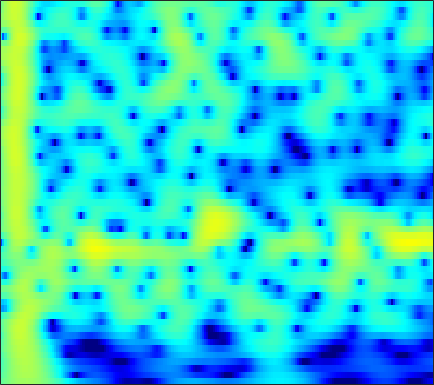

The file beside this chart, header and first rows:
-2.2459, -1.6709, -0.96997, -0.34245, 0.079671, 0.57744, 1.0022, 1.2723, 1.5673, 1.7894, 1.9386, 2.0031, 2.0257, 1.9767, 1.8933, 1.7202, 1.4767, 1.2483, 0.88259, 0.44851, -0.051563, -0.46865, -1.0814, -1.7557
-3.025, -2.244, -1.298, -0.4576, 0.1047, 0.7648, 1.324, 1.677, 2.061, 2.345, 2.531, 2.605, 2.619, 2.534, 2.405, 2.147, 1.79, 1.455, 0.9208, 0.2827, -0.462, -1.093, -2.034, -3.095
-3.575, -2.692, -1.611, -0.6448, 0.003662, 0.7655, 1.409, 1.814, 2.25, 2.568, 2.769, 2.842, 2.838, 2.718, 2.553, 2.232, 1.798, 1.399, 0.7689, 0.0296, -0.8163, -1.52, -2.546, -3.668
-3.973, -2.912, -1.644, -0.5355, 0.1954, 1.04, 1.74, 2.171, 2.624, 2.938, 3.116, 3.159, 3.1, 2.907, 2.675, 2.25, 1.695, 1.193, 0.4127, -0.4928, -1.52, -2.368, -3.597, -4.932
-3.291, -2.273, -1.046, 0.03048, 0.7403, 1.557, 2.225, 2.628, 3.035, 3.294, 3.404, 3.389, 3.239, 2.941, 2.619, 2.059, 1.351, 0.7208, -0.2509, -1.377, -2.662, -3.734, -5.318, -7.09
-2.543, -1.629, -0.4975, 0.5151, 1.189, 1.966, 2.594, 2.964, 3.32, 3.516, 3.549, 3.467, 3.215, 2.8, 2.383, 1.687, 0.8354, 0.09408, -1.029, -2.306, -3.733, -4.901, -6.592, -8.439
-3.007, -1.895, -0.5371, 0.6537, 1.43, 2.303, 2.986, 3.372, 3.718, 3.871, 3.831, 3.673, 3.296, 2.727, 2.176, 1.28, 0.2046, -0.7145, -2.076, -3.573, -5.172, -6.416, -8.104, -9.771
-4.109, -2.483, -0.6629, 0.8251, 1.749, 2.749, 3.5, 3.908, 4.247, 4.356, 4.233, 3.987, 3.453, 2.678, 1.935, 0.7246, -0.7421, -2.012, -3.935, -6.13, -8.589, -10.59, -13.36, -15.94
-2.812, -1.561, -0.06218, 1.227, 2.056, 2.977, 3.681, 4.066, 4.383, 4.465, 4.303, 4.014, 3.394, 2.495, 1.625, 0.1853, -1.602, -3.19, -5.686, -8.66, -12.17, -15.19, -19.81, -24.89
-2.198, -1.343, -0.218, 0.8466, 1.588, 2.476, 3.219, 3.665, 4.088, 4.296, 4.272, 4.092, 3.62, 2.87, 2.112, 0.8203, -0.8163, -2.29, -4.618, -7.416, -10.81, -13.92, -19.25, -27.19
-5.214, -4.414, -3.235, -1.952, -0.9602, 0.32, 1.479, 2.229, 3.041, 3.619, 3.955, 4.048, 3.947, 3.599, 3.18, 2.414, 1.424, 0.5458, -0.7852, -2.277, -3.836, -4.98, -6.343, -7.392
-13.77, -14.45, -12.8, -9.215, -6.625, -3.768, -1.532, -0.195, 1.207, 2.244, 2.957, 3.304, 3.546, 3.555, 3.429, 3.107, 2.634, 2.196, 1.531, 0.8125, 0.07862, -0.4688, -1.183, -1.839
-11.18, -11.62, -10.72, -8.3, -6.262, -3.818, -1.823, -0.6016, 0.7095, 1.694, 2.381, 2.719, 2.968, 3.015, 2.938, 2.716, 2.391, 2.105, 1.699, 1.282, 0.8596, 0.5436, 0.1178, -0.3252
-3.378, -3.23, -2.807, -2.124, -1.482, -0.5646, 0.3497, 0.9812, 1.702, 2.233, 2.552, 2.642, 2.562, 2.256, 1.895, 1.277, 0.589, 0.1006, -0.4043, -0.6555, -0.6794, -0.5872, -0.4306, -0.3585
-1.11, -1.122, -0.8968, -0.4354, 0.03406, 0.7381, 1.472, 1.986, 2.551, 2.911, 3.028, 2.934, 2.509, 1.69, 0.7605, -0.9994, -3.535, -6.068, -9.636, -9.195, -5.842, -3.739, -1.762, -0.5244
-5.264, -6.016, -6.096, -4.936, -3.646, -1.856, -0.2817, 0.6918, 1.696, 2.385, 2.745, 2.797, 2.562, 1.967, 1.266, -0.02987, -1.721, -3.099, -4.485, -4.385, -2.98, -1.734, -0.3389, 0.6547
-11.27, -14.96, -17.35, -11.81, -8.369, -5.075, -2.747, -1.442, -0.1283, 0.8095, 1.43, 1.705, 1.874, 1.841, 1.714, 1.454, 1.162, 0.9738, 0.8203, 0.8281, 0.9938, 1.159, 1.385, 1.549
-6.447, -6.44, -6.037, -5.253, -4.461, -3.289, -2.178, -1.443, -0.6131, 0.01668, 0.4632, 0.7058, 0.9304, 1.076, 1.151, 1.241, 1.337, 1.419, 1.546, 1.691, 1.817, 1.874, 1.895, 1.823
-4.665, -4.089, -3.382, -2.688, -2.174, -1.531, -1.005, -0.6897, -0.398, -0.2789, -0.3162, -0.4076, -0.569, -0.6773, -0.6581, -0.4622, -0.07933, 0.2852, 0.8205, 1.323, 1.736, 1.977, 2.173, 2.19
-4.033, -3.252, -2.321, -1.435, -0.8541, -0.2557, 0.1284, 0.249, 0.1172, -0.3644, -1.248, -2.22, -3.914, -5.744, -6.59, -6.002, -4.087, -2.552, -0.8105, 0.5162, 1.487, 2.035, 2.51, 2.733
-5.832, -4.821, -3.168, -1.533, -0.492, 0.5694, 1.272, 1.507, 1.421, 0.8485, -0.3047, -1.632, -4.172, -7.766, -10.2, -8.865, -5.275, -3.13, -1.046, 0.4045, 1.423, 1.955, 2.416, 2.677
-19.48, -11.18, -5.734, -2.368, -0.6176, 1.08, 2.187, 2.675, 2.966, 2.846, 2.385, 1.88, 1.065, 0.2593, -0.2265, -0.5932, -0.6693, -0.6036, -0.4672, -0.2986, -0.08296, 0.06555, 0.3111, 0.5376
-4.283, -3.4, -1.752, -0.09879, 0.9968, 2.216, 3.082, 3.524, 3.84, 3.851, 3.606, 3.264, 2.626, 1.833, 1.141, 0.08366, -1.138, -2.183, -3.751, -5.375, -6.559, -6.647, -5.725, -4.459
-1.19, -0.4761, 0.5656, 1.553, 2.247, 3.022, 3.584, 3.86, 3.993, 3.885, 3.518, 3.073, 2.275, 1.226, 0.2769, -1.233, -3.092, -4.785, -7.684, -11.92, -18.68, -19.53, -12.71, -8.63
-1.785, -0.6085, 0.7721, 1.912, 2.629, 3.356, 3.837, 4.022, 4.024, 3.752, 3.192, 2.597, 1.562, 0.2739, -0.8369, -2.457, -4.149, -5.37, -6.829, -7.854, -8.312, -8.135, -7.342, -6.217
-2.764, -1.031, 0.7831, 2.2, 3.013, 3.802, 4.277, 4.416, 4.338, 3.925, 3.183, 2.396, 1.013, -0.7685, -2.388, -4.932, -7.801, -9.81, -11.13, -10.42, -8.856, -7.658, -6.244, -5.025
-1.974, -0.4995, 1.138, 2.457, 3.221, 3.968, 4.392, 4.507, 4.383, 3.936, 3.151, 2.317, 0.8648, -1.058, -2.866, -5.917, -9.984, -13.73, -16.23, -12.89, -9.761, -8.057, -6.411, -5.145
-1.089, 0.01697, 1.333, 2.412, 3.06, 3.7, 4.072, 4.179, 4.076, 3.706, 3.053, 2.388, 1.266, -0.1025, -1.26, -2.909, -4.518, -5.569, -6.569, -7.056, -7.109, -6.991, -6.666, -6.254
-0.689, 0.2952, 1.473, 2.436, 3.022, 3.607, 3.965, 4.08, 4.027, 3.741, 3.229, 2.707, 1.826, 0.7706, -0.1249, -1.418, -2.782, -3.831, -5.234, -6.614, -7.914, -8.793, -9.611, -9.945
-0.6436, 0.3682, 1.543, 2.502, 3.089, 3.674, 4.045, 4.171, 4.155, 3.917, 3.47, 2.997, 2.196, 1.204, 0.3364, -0.9847, -2.502, -3.788, -5.746, -8.088, -11.04, -13.9, -19.22, -23.49
-0.8636, 0.2175, 1.444, 2.457, 3.062, 3.675, 4.056, 4.197, 4.185, 3.957, 3.514, 3.045, 2.249, 1.259, 0.3972, -0.9107, -2.411, -3.667, -5.527, -7.652, -10.05, -12, -14.39, -15.71
-1.054, 0.08329, 1.387, 2.462, 3.101, 3.742, 4.131, 4.267, 4.229, 3.958, 3.457, 2.942, 2.076, 1.032, 0.144, -1.149, -2.541, -3.619, -5.088, -6.537, -7.933, -8.885, -10.02, -10.88
-1.137, 0.1199, 1.562, 2.73, 3.421, 4.096, 4.484, 4.591, 4.487, 4.105, 3.453, 2.795, 1.699, 0.3908, -0.7079, -2.272, -3.848, -4.969, -6.304, -7.376, -8.234, -8.76, -9.452, -10.09
-1.261, 0.2044, 1.87, 3.16, 3.916, 4.619, 4.998, 5.057, 4.859, 4.325, 3.456, 2.57, 1.08, -0.8014, -2.477, -5.064, -7.943, -10.04, -11.92, -12.19, -11.6, -11.13, -10.69, -10.61
-1.333, 0.2833, 2.066, 3.428, 4.196, 4.892, 5.228, 5.25, 4.963, 4.325, 3.311, 2.301, 0.5762, -1.63, -3.681, -7.121, -11.81, -16.78, -23.33, -18.33, -14.76, -13.34, -12.21, -11.72
-0.7996, 0.6927, 2.313, 3.563, 4.25, 4.862, 5.115, 5.088, 4.741, 4.057, 3.038, 2.056, 0.4684, -1.423, -3.004, -5.271, -7.567, -9.133, -10.77, -11.78, -12.39, -12.77, -13.44, -14.06
0.3421, 1.524, 2.828, 3.849, 4.407, 4.88, 5.032, 4.926, 4.51, 3.758, 2.694, 1.693, 0.1305, -1.648, -3.066, -4.963, -6.759, -7.96, -9.357, -10.59, -11.92, -13.09, -15.3, -18.86
1.23, 2.187, 3.282, 4.136, 4.612, 4.992, 5.074, 4.92, 4.427, 3.584, 2.364, 1.202, -0.7169, -3.039, -5.035, -7.874, -10.37, -11.46, -11.76, -11.56, -11.52, -11.79, -12.46, -13.49
0.9512, 1.898, 3.024, 3.912, 4.422, 4.855, 4.983, 4.881, 4.43, 3.621, 2.408, 1.198, -0.8733, -3.628, -6.326, -11.35, -19.98, -22.65, -15.16, -11.65, -9.831, -9.058, -8.487, -8.153
-1.072, 0.1298, 1.578, 2.746, 3.433, 4.084, 4.412, 4.461, 4.222, 3.659, 2.772, 1.885, 0.4392, -1.286, -2.706, -4.586, -6.103, -6.78, -6.989, -6.715, -6.285, -5.951, -5.593, -5.277
-4.156, -2.319, -0.2758, 1.344, 2.276, 3.205, 3.783, 3.985, 3.992, 3.696, 3.127, 2.547, 1.587, 0.4897, -0.3783, -1.514, -2.528, -3.177, -3.834, -4.269, -4.517, -4.587, -4.572, -4.484
-5.2, -3.037, -0.7594, 1.019, 2.057, 3.1, 3.79, 4.077, 4.194, 4.012, 3.547, 3.037, 2.162, 1.102, 0.2253, -1.015, -2.256, -3.129, -4.159, -4.954, -5.472, -5.718, -5.835, -5.8
-2.905, -1.426, 0.317, 1.792, 2.718, 3.671, 4.31, 4.598, 4.689, 4.471, 3.943, 3.337, 2.267, 0.8888, -0.3484, -2.247, -4.395, -6.059, -8.111, -9.532, -10.06, -10.07, -9.915, -9.71
-1.554, -0.4218, 1.026, 2.32, 3.164, 4.067, 4.683, 4.949, 5.02, 4.756, 4.149, 3.456, 2.18, 0.4758, -1.134, -3.819, -7.377, -10.95, -18.37, -30.74, -19.79, -16.71, -15.19, -15.24
-2.852, -1.491, 0.2935, 1.865, 2.857, 3.924, 4.663, 4.98, 5.118, 4.901, 4.322, 3.651, 2.429, 0.8139, -0.6598, -2.993, -5.722, -7.952, -10.85, -12.96, -13.88, -14.19, -14.62, -15.67
-6.893, -4.228, -1.316, 0.939, 2.253, 3.589, 4.493, 4.907, 5.125, 4.98, 4.484, 3.885, 2.81, 1.425, 0.1998, -1.637, -3.628, -5.18, -7.188, -8.985, -10.48, -11.4, -12.32, -12.9
-6.738, -4.035, -1.15, 1.062, 2.348, 3.636, 4.493, 4.888, 5.079, 4.924, 4.441, 3.869, 2.83, 1.503, 0.3277, -1.473, -3.503, -5.169, -7.522, -9.958, -12.25, -13.59, -14.57, -14.48
-2.035, -0.7515, 0.8418, 2.219, 3.082, 3.968, 4.55, 4.785, 4.835, 4.58, 4.021, 3.406, 2.324, 0.9395, -0.2964, -2.22, -4.487, -6.442, -9.5, -13.37, -18.89, -25.93, -30.65, -21.09
0.6878, 1.417, 2.314, 3.109, 3.623, 4.138, 4.45, 4.527, 4.424, 4.055, 3.406, 2.736, 1.591, 0.1548, -1.116, -3.044, -5.242, -7.049, -9.659, -12.4, -15.02, -16.6, -17.56, -17.1
1.938, 2.373, 2.925, 3.434, 3.77, 4.124, 4.326, 4.352, 4.194, 3.788, 3.111, 2.412, 1.221, -0.2725, -1.595, -3.611, -5.888, -7.69, -10.11, -12.3, -13.98, -14.74, -15.19, -15.31
1.922, 2.105, 2.501, 3.012, 3.412, 3.918, 4.289, 4.443, 4.424, 4.13, 3.538, 2.883, 1.706, 0.1664, -1.245, -3.522, -6.319, -8.845, -12.95, -17.7, -20.28, -19.09, -16.94, -15.61
-0.6873, -0.995, -0.5277, 0.7364, 1.841, 3.167, 4.172, 4.679, 5.023, 4.993, 4.593, 4.059, 3.038, 1.657, 0.3684, -1.696, -4.236, -6.511, -10.09, -13.99, -16.03, -15.26, -13.59, -12.47
-8.51, -18.7, -11.54, -3.785, -0.6882, 1.976, 3.664, 4.475, 5.085, 5.229, 4.97, 4.541, 3.691, 2.556, 1.551, 0.02998, -1.609, -2.869, -4.453, -5.765, -6.656, -7.031, -7.266, -7.355
-2.061, -2.364, -1.774, -0.3115, 0.9398, 2.402, 3.495, 4.035, 4.401, 4.376, 3.995, 3.495, 2.564, 1.39, 0.401, -0.9788, -2.301, -3.183, -4.122, -4.75, -5.096, -5.22, -5.242, -5.201
0.652, 1.051, 1.675, 2.387, 2.925, 3.558, 4, 4.164, 4.121, 3.756, 3.045, 2.279, 0.9398, -0.7507, -2.243, -4.414, -6.545, -7.733, -8.347, -7.969, -7.159, -6.52, -5.758, -5.151
0.6368, 1.504, 2.513, 3.346, 3.835, 4.308, 4.53, 4.524, 4.247, 3.644, 2.674, 1.682, -0.03129, -2.292, -4.459, -8.342, -14.49, -24.45, -20.95, -13.41, -10.04, -8.428, -6.954, -5.926
-0.5206, 0.8459, 2.304, 3.394, 3.993, 4.513, 4.728, 4.684, 4.352, 3.692, 2.701, 1.734, 0.1304, -1.831, -3.521, -5.963, -8.366, -9.735, -10.5, -10.18, -9.373, -8.729, -7.93, -7.196
-0.7101, 0.7066, 2.237, 3.386, 4.026, 4.574, 4.806, 4.765, 4.439, 3.802, 2.864, 1.969, 0.5384, -1.121, -2.472, -4.347, -6.174, -7.422, -8.814, -9.794, -10.33, -10.48, -10.34, -9.958
